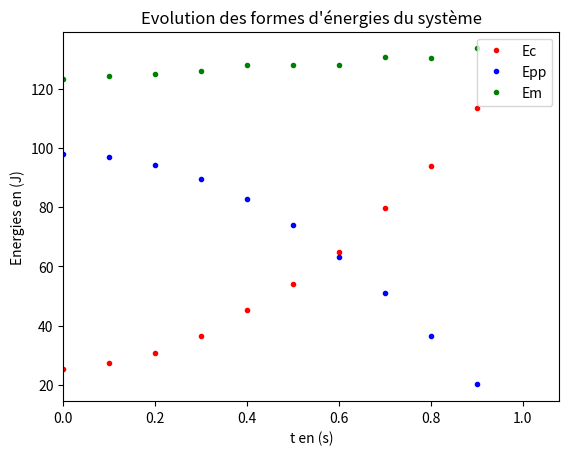

This figure's Python source:
import matplotlib.pyplot as plt
#Les fonctions------------------------------------------------------
def graphique(Ec, Epp, Em, t):
    plt.title("Evolution des formes d'énergies du système")
    plt.xlabel('t en (s)')
    plt.ylabel('Energies en (J)')
    plt.xlim(0,1.2*max(t))
    plt.ylim=(0,1.2*max(Em))
    plt.plot(t,Ec,'r.',label='Ec')
    plt.plot(t,Epp,'b.',label='Epp')
    plt.plot(t,Em,'g.',label='Em')
    plt.legend()
def calcul_vitesses(abscisses,ordonnees,temps):
    v=[]
    for n in range(len(abscisses)-1):
        v_x=(abscisses[n+1]-abscisses[n])/(temps[n+1]-temps[n])
        v_y=(ordonnees[n+1]-ordonnees[n])/(temps[n+1]-temps[n])
        v.append((v_x**2+v_y**2)**0.5)
    temps=temps[:-1]
    return v,temps
#Le programme principal--------------------------------------------
x=[0.00,0.50,1.00,1.50,2.00,2.50,3.00,3.50,4.00,4.50,5.00]
z=[5.00,4.95,4.80,4.56,4.22,3.77,3.23,2.60,1.86,1.03,0.09]
t=[0.00,0.10,0.20,0.30,0.40,0.50,0.60,0.70,0.80,0.90,1.00]
masse = 2
g=9.8
v, temps_v = calcul_vitesses(x,z,t)
#-----------------------------------
Ec=[0.5*masse*vitesse**2 for vitesse in v]
#-----------------------------------
Epp=[]
for i in range(len(v)):
    Epp.append(masse*g*z[i])
#-----------------------------------
Em=[]
for i in range(len(v)):
    Em.append(Ec[i]+Epp[i])
#-----------------------------------
graphique(Ec, Epp, Em, temps_v)
plt.show()
#2222222222222222222222222222222222222222222222222